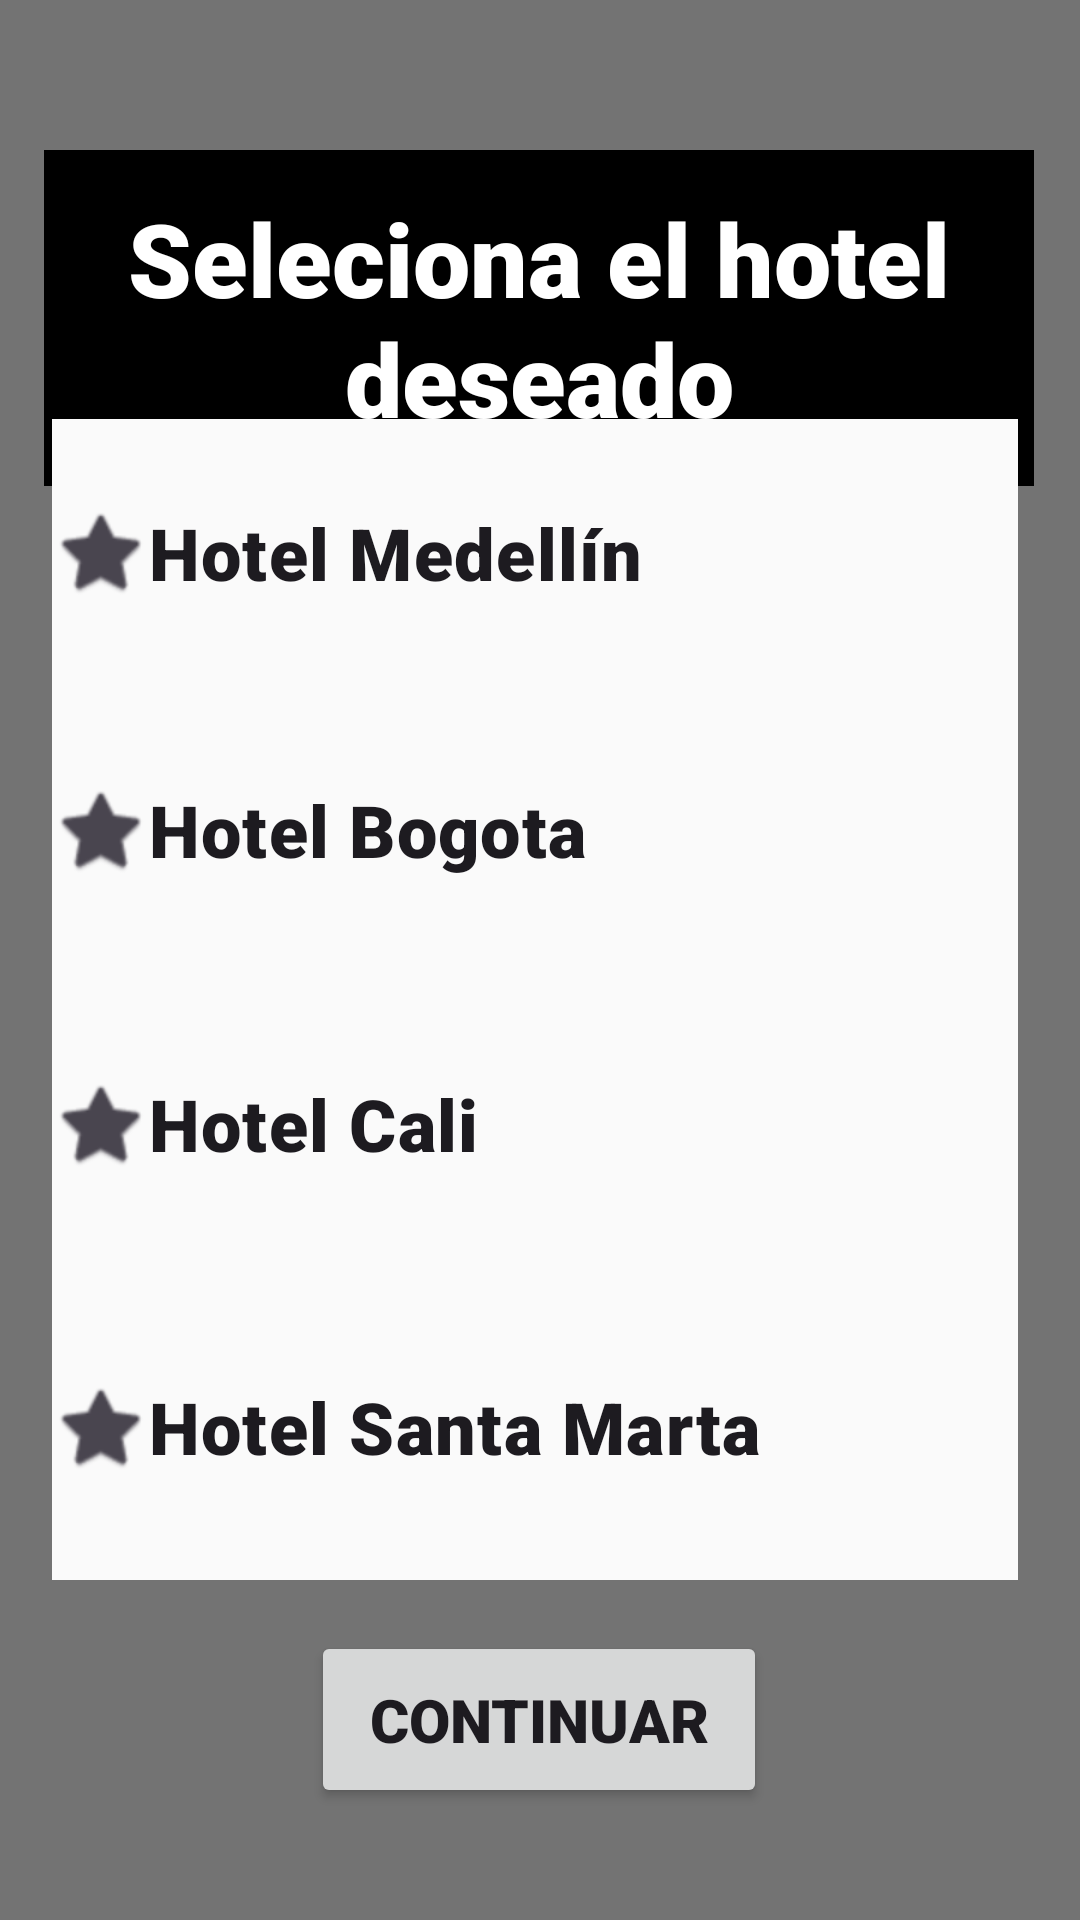

Android layout source for this screen:
<!-- AndroidManifest.xml: application theme Theme.ProyectoHotel -->
<!-- res/layout/activity_pantalla_principal.xml -->
<?xml version="1.0" encoding="utf-8"?>
<androidx.constraintlayout.widget.ConstraintLayout xmlns:android="http://schemas.android.com/apk/res/android"
    xmlns:app="http://schemas.android.com/apk/res-auto"
    xmlns:tools="http://schemas.android.com/tools"
    android:id="@+id/Main"
    android:layout_width="match_parent"
    android:layout_height="match_parent"
    android:background="#737373"
    tools:context=".PantallaPrincipal">

    <TextView
        android:layout_width="330dp"
        android:layout_height="112dp"
        android:background="#000000"
        android:fontFamily="sans-serif-black"
        android:gravity="center"
        android:text="Seleciona el hotel deseado"
        android:textColor="#FFFFFF"
        android:textColorLink="#009688"
        android:textSize="34sp"
        android:textStyle="bold"
        app:layout_constraintBottom_toBottomOf="parent"
        app:layout_constraintEnd_toEndOf="parent"
        app:layout_constraintHorizontal_bias="0.493"
        app:layout_constraintStart_toStartOf="parent"
        app:layout_constraintTop_toTopOf="parent"
        app:layout_constraintVertical_bias="0.095" />

    <RadioGroup
        android:id="@+id/grupohotel"
        android:layout_width="322dp"
        android:layout_height="387dp"
        app:layout_constraintBottom_toBottomOf="parent"
        app:layout_constraintEnd_toEndOf="parent"
        app:layout_constraintHorizontal_bias="0.454"
        app:layout_constraintStart_toStartOf="parent"
        app:layout_constraintTop_toTopOf="parent"
        app:layout_constraintVertical_bias="0.552">

        <RadioButton
            android:id="@+id/rbMed"
            android:layout_width="match_parent"
            android:layout_height="89dp"
            android:layout_gravity="center"
            android:background="#FAFAFA"
            android:button="@android:drawable/btn_star_big_on"
            android:buttonTint="#FDFDFB"
            android:fontFamily="sans-serif-black"
            android:text="Hotel Medellín"
            android:textSize="24sp"
            android:textStyle="bold" />

        <RadioButton
            android:id="@+id/rbBog"
            android:layout_width="match_parent"
            android:layout_height="96dp"
            android:layout_gravity="center"
            android:background="#FAFAFA"
            android:button="@android:drawable/btn_star_big_on"
            android:buttonTint="#FDFDFB"
            android:fontFamily="sans-serif-black"
            android:text="Hotel Bogota"
            android:textSize="24sp"
            android:textStyle="bold" />

        <RadioButton
            android:id="@+id/rbCal"
            android:layout_width="match_parent"
            android:layout_height="100dp"
            android:layout_gravity="center"
            android:background="#FAFAFA"
            android:button="@android:drawable/btn_star_big_on"
            android:buttonTint="#FDFDFB"
            android:fontFamily="sans-serif-black"
            android:text="Hotel Cali"
            android:textSize="24sp"
            android:textStyle="bold" />

        <RadioButton
            android:id="@+id/rbSan"
            android:layout_width="match_parent"
            android:layout_height="102dp"
            android:layout_gravity="center"
            android:background="#FAFAFA"
            android:button="@android:drawable/btn_star_big_on"
            android:buttonTint="#FDFDFB"
            android:fontFamily="sans-serif-black"
            android:text="Hotel Santa Marta"
            android:textSize="24sp"
            android:textStyle="bold" />
    </RadioGroup>

    <Button
        android:id="@+id/btnCPP"
        android:layout_width="152dp"
        android:layout_height="59dp"
        android:backgroundTintMode="multiply"
        android:fontFamily="sans-serif-black"
        android:foregroundTintMode="multiply"
        android:gravity="center"
        android:onClick="IrV2"
        android:text="Continuar"
        android:textSize="20sp"
        android:textStyle="bold"
        app:layout_constraintBottom_toBottomOf="parent"
        app:layout_constraintEnd_toEndOf="parent"
        app:layout_constraintHorizontal_bias="0.498"
        app:layout_constraintStart_toStartOf="parent"
        app:layout_constraintTop_toTopOf="parent"
        app:layout_constraintVertical_bias="0.936" />
</androidx.constraintlayout.widget.ConstraintLayout>
<!-- resources referenced by this layout -->
<resources>
  <style name="Theme.ProyectoHotel" parent="Base.Theme.ProyectoHotel" />
  <style name="Base.Theme.ProyectoHotel" parent="Theme.Material3.DayNight.NoActionBar">
          
          
      </style>
</resources>
